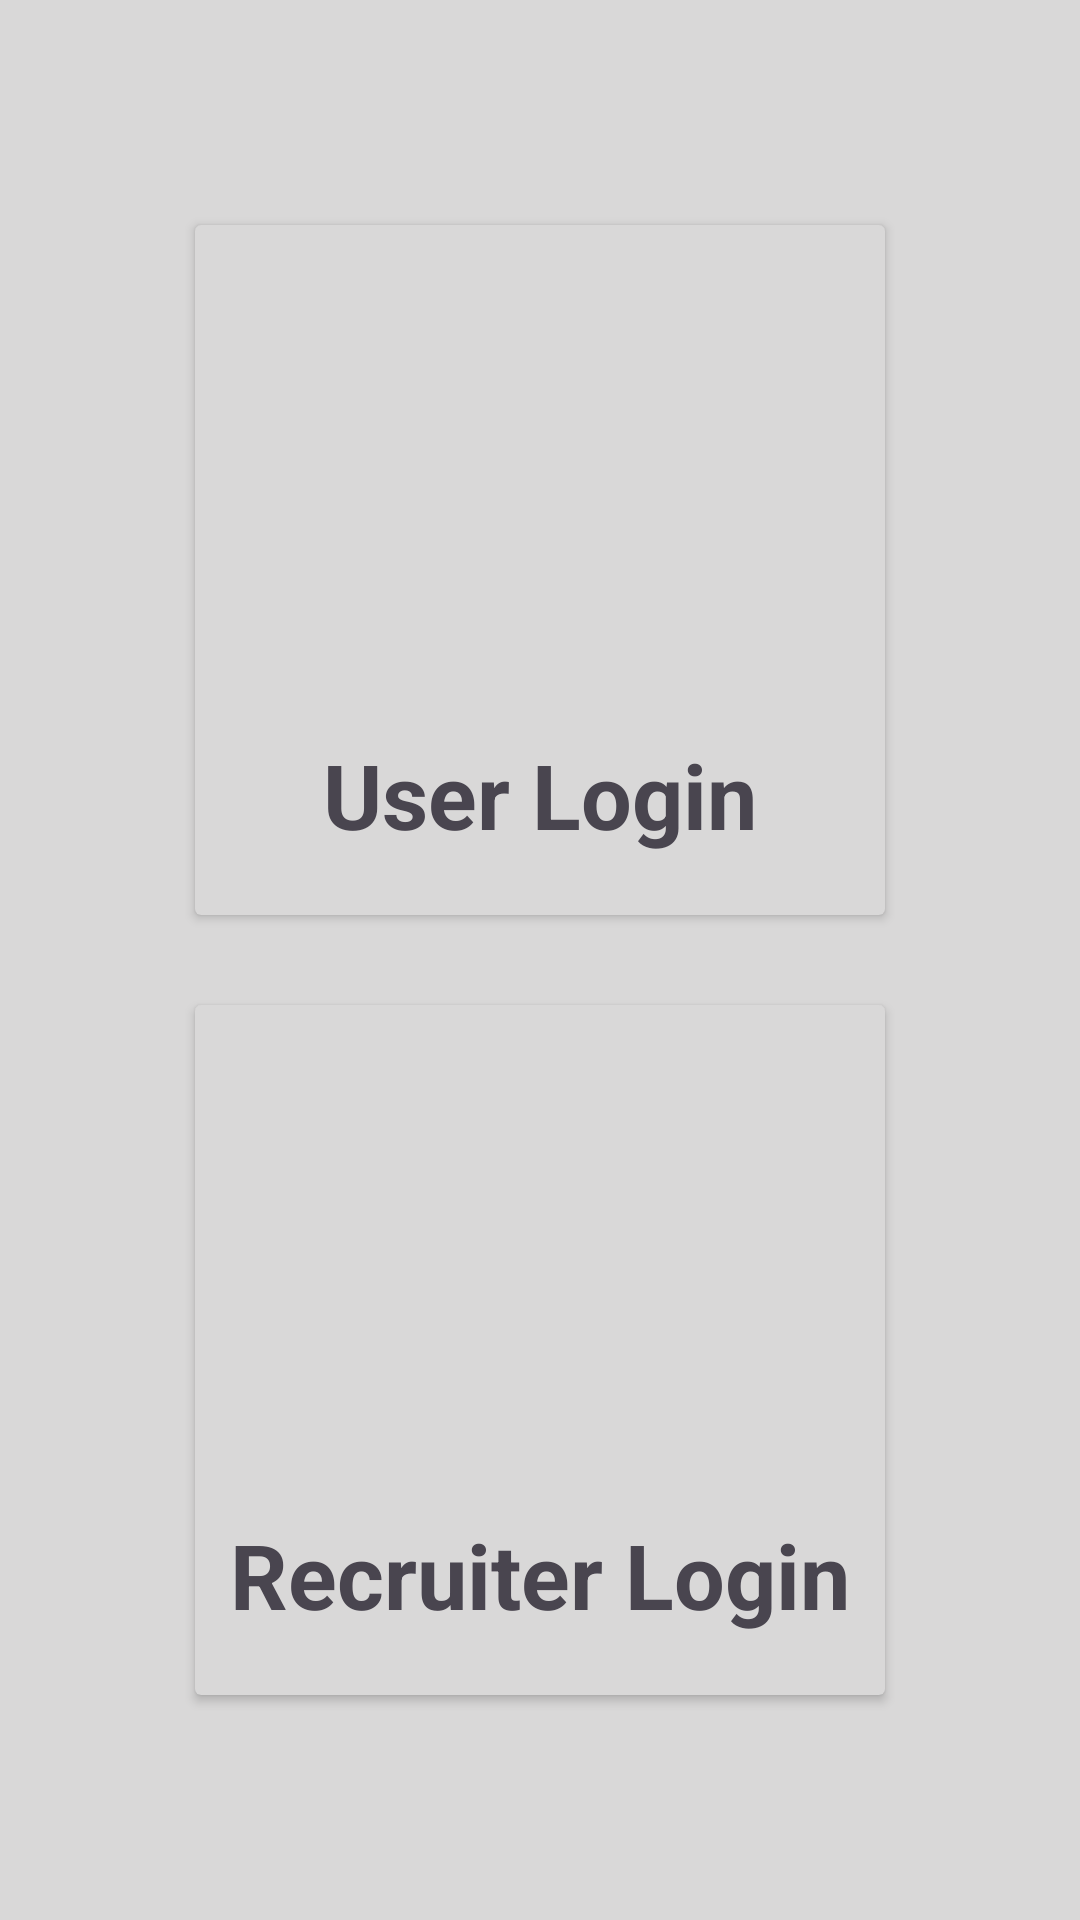

This screen was rendered from an Android layout file. Write that file and the resources it references.
<!-- AndroidManifest.xml: application theme Theme.Job_Portal_Application -->
<!-- res/layout/activity_userandrecuiter.xml -->
<?xml version="1.0" encoding="utf-8"?>
<LinearLayout
    xmlns:android="http://schemas.android.com/apk/res/android"
    xmlns:app="http://schemas.android.com/apk/res-auto"
    xmlns:tools="http://schemas.android.com/tools"
    android:id="@+id/main"
    android:layout_width="match_parent"
    android:layout_height="match_parent"
    android:orientation="vertical"
    android:gravity="center"
    android:padding="10dp"
    android:background="#D9D8D8"
    tools:context=".userandrecuiter">

    <androidx.cardview.widget.CardView
        android:id="@+id/userlogin"
        android:layout_width="wrap_content"
        android:layout_height="wrap_content"
        android:backgroundTint="#D9D8D8">

        <LinearLayout
            android:layout_width="230dp"
            android:layout_height="230dp"
            android:gravity="center"
            android:orientation="vertical">

            <ImageView
                android:layout_width="150dp"
                android:layout_height="150dp"
                android:src="@drawable/man"
                android:scaleType="centerCrop"/>
            <TextView
                android:layout_width="wrap_content"
                android:layout_height="wrap_content"
                android:text="User Login"
                android:textSize="30sp"
                android:textStyle="bold"/>
        </LinearLayout>

    </androidx.cardview.widget.CardView>




    <androidx.cardview.widget.CardView
        android:id="@+id/recruiterlogin"
        android:layout_width="wrap_content"
        android:layout_height="wrap_content"
        android:layout_marginTop="30dp"
        android:backgroundTint="#D9D8D8">

        <LinearLayout
            android:layout_width="230dp"
            android:layout_height="230dp"
            android:orientation="vertical"
            android:gravity="center">
            <ImageView
                android:layout_width="150dp"
                android:layout_height="150dp"
                android:src="@drawable/headhunting"
                android:scaleType="centerCrop"/>
            <TextView
                android:layout_width="wrap_content"
                android:layout_height="wrap_content"
                android:text="Recruiter Login"
                android:textSize="30sp"
                android:textStyle="bold"/>
        </LinearLayout>


    </androidx.cardview.widget.CardView>



</LinearLayout>
<!-- resources referenced by this layout -->
<resources>
  <style name="Theme.Job_Portal_Application" parent="Base.Theme.Job_Portal_Application" />
  <style name="Base.Theme.Job_Portal_Application" parent="Theme.Material3.DayNight.NoActionBar">
          
          
      </style>
</resources>
